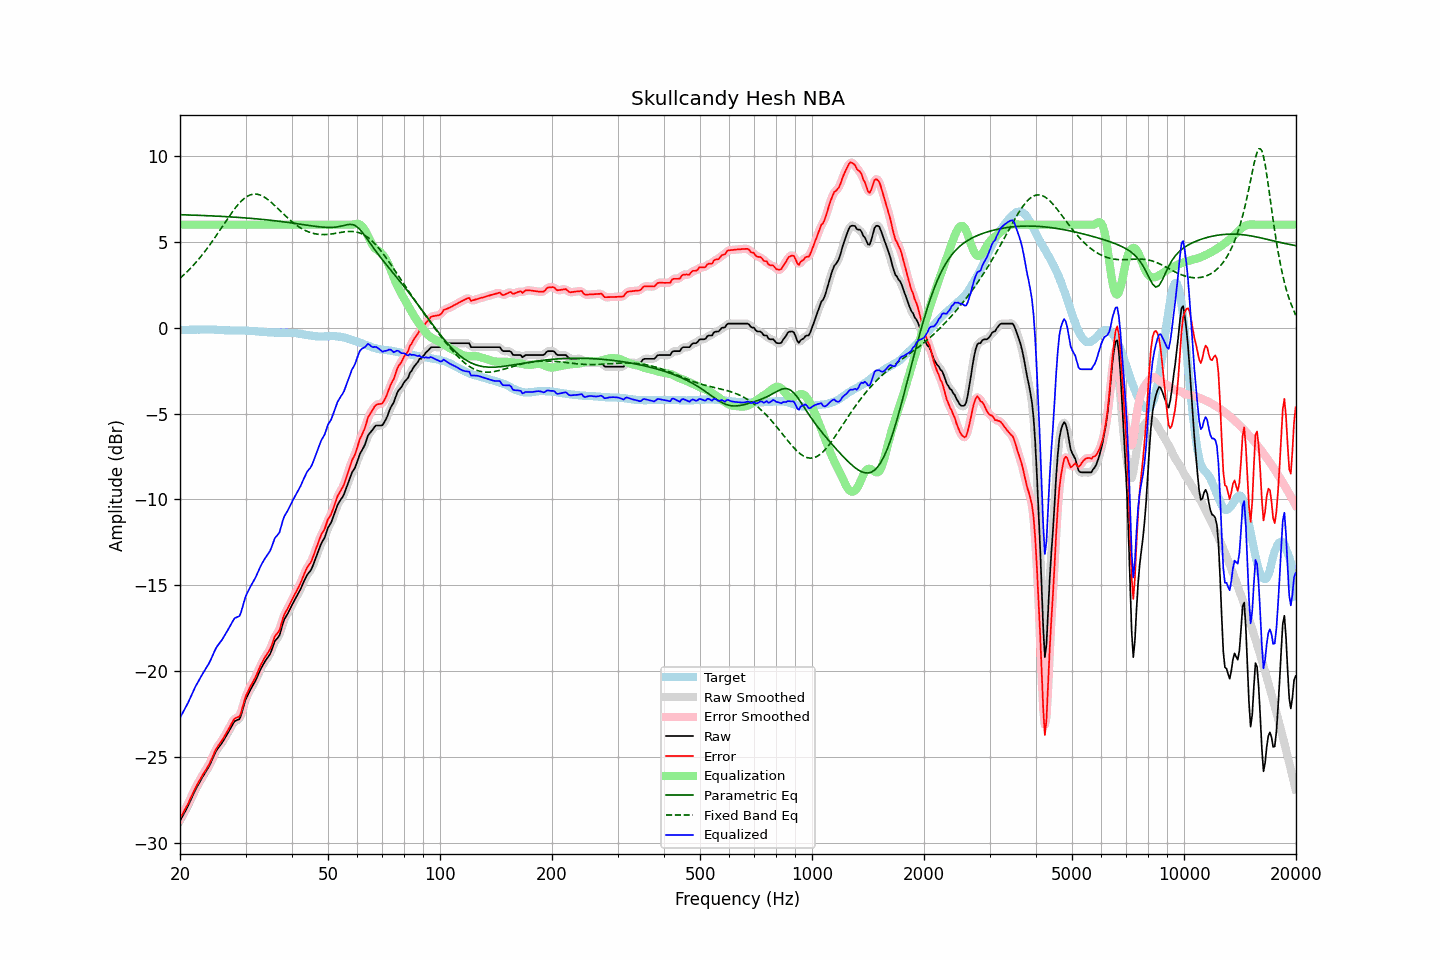

The data file committed next to this chart (first rows):
frequency, raw, error, smoothed, error_smoothed, equalization, parametric_eq, fixed_band_eq, equalized_raw, equalized_smoothed, target
20.00, -28.71, -28.58, -28.71, -28.58, 6.00, 6.58, 2.88, -22.71, -22.71, -0.13
20.20, -28.54, -28.41, -28.54, -28.41, 6.00, 6.58, 2.97, -22.54, -22.54, -0.13
20.40, -28.36, -28.23, -28.37, -28.25, 6.00, 6.58, 3.05, -22.36, -22.37, -0.13
20.61, -28.19, -28.07, -28.19, -28.07, 6.00, 6.57, 3.14, -22.19, -22.19, -0.12
20.81, -28.02, -27.90, -28.02, -27.90, 6.00, 6.57, 3.22, -22.02, -22.02, -0.12
21.02, -27.84, -27.72, -27.83, -27.71, 6.00, 6.57, 3.32, -21.84, -21.83, -0.12
21.23, -27.63, -27.51, -27.63, -27.52, 6.00, 6.56, 3.41, -21.63, -21.63, -0.12
21.44, -27.43, -27.32, -27.43, -27.31, 6.00, 6.56, 3.51, -21.43, -21.43, -0.11
21.66, -27.22, -27.11, -27.22, -27.11, 6.00, 6.56, 3.61, -21.22, -21.22, -0.11
21.87, -27.02, -26.91, -27.02, -26.91, 6.00, 6.55, 3.71, -21.02, -21.02, -0.11
22.09, -26.83, -26.72, -26.83, -26.72, 6.00, 6.55, 3.82, -20.83, -20.83, -0.11
22.31, -26.66, -26.56, -26.66, -26.55, 6.00, 6.55, 3.92, -20.66, -20.66, -0.10
22.54, -26.49, -26.38, -26.49, -26.38, 6.00, 6.54, 4.03, -20.49, -20.49, -0.11
22.76, -26.33, -26.23, -26.33, -26.22, 6.00, 6.54, 4.15, -20.33, -20.33, -0.10
22.99, -26.16, -26.06, -26.17, -26.06, 6.00, 6.54, 4.26, -20.16, -20.17, -0.10
23.22, -26.01, -25.91, -26.01, -25.90, 6.00, 6.53, 4.39, -20.01, -20.01, -0.10
23.45, -25.85, -25.75, -25.86, -25.75, 6.00, 6.53, 4.51, -19.85, -19.86, -0.10
23.69, -25.70, -25.60, -25.70, -25.60, 6.00, 6.52, 4.63, -19.70, -19.70, -0.10
23.92, -25.55, -25.45, -25.54, -25.44, 6.00, 6.52, 4.76, -19.55, -19.54, -0.10
24.16, -25.36, -25.25, -25.36, -25.25, 6.00, 6.52, 4.89, -19.36, -19.36, -0.11
24.40, -25.15, -25.04, -25.15, -25.04, 6.00, 6.51, 5.02, -19.15, -19.15, -0.11
24.65, -24.94, -24.84, -24.94, -24.83, 6.00, 6.51, 5.16, -18.94, -18.94, -0.11
24.89, -24.73, -24.61, -24.74, -24.63, 6.00, 6.50, 5.29, -18.73, -18.74, -0.12
25.14, -24.57, -24.45, -24.57, -24.45, 6.00, 6.50, 5.43, -18.57, -18.57, -0.12
25.39, -24.44, -24.31, -24.44, -24.31, 6.00, 6.49, 5.57, -18.44, -18.44, -0.13
25.65, -24.31, -24.18, -24.31, -24.18, 6.00, 6.49, 5.71, -18.31, -18.31, -0.13
25.91, -24.19, -24.05, -24.18, -24.04, 6.00, 6.48, 5.85, -18.19, -18.18, -0.14
26.16, -24.04, -23.90, -24.04, -23.90, 6.00, 6.48, 5.99, -18.04, -18.04, -0.14
26.43, -23.88, -23.73, -23.88, -23.74, 6.00, 6.47, 6.13, -17.88, -17.88, -0.15
26.69, -23.72, -23.57, -23.72, -23.57, 6.00, 6.47, 6.27, -17.72, -17.72, -0.15
26.96, -23.56, -23.41, -23.56, -23.40, 6.00, 6.46, 6.41, -17.56, -17.56, -0.15
27.23, -23.39, -23.24, -23.39, -23.23, 6.00, 6.46, 6.54, -17.39, -17.39, -0.15
27.50, -23.22, -23.06, -23.21, -23.05, 6.00, 6.45, 6.68, -17.22, -17.21, -0.16
27.77, -23.06, -22.89, -23.06, -22.90, 6.00, 6.45, 6.80, -17.06, -17.06, -0.17
28.05, -22.91, -22.75, -22.94, -22.78, 6.00, 6.44, 6.93, -16.91, -16.94, -0.16
28.33, -22.87, -22.71, -22.88, -22.72, 6.00, 6.43, 7.05, -16.87, -16.88, -0.16
28.62, -22.83, -22.67, -22.84, -22.68, 6.00, 6.43, 7.16, -16.83, -16.84, -0.16
28.90, -22.79, -22.63, -22.74, -22.58, 6.00, 6.42, 7.26, -16.79, -16.74, -0.16
29.19, -22.56, -22.40, -22.54, -22.38, 6.00, 6.41, 7.36, -16.56, -16.54, -0.16
29.48, -22.23, -22.07, -22.24, -22.08, 6.00, 6.41, 7.45, -16.23, -16.24, -0.16
29.78, -21.90, -21.74, -21.91, -21.75, 6.00, 6.40, 7.53, -15.90, -15.91, -0.16
30.08, -21.61, -21.43, -21.63, -21.46, 6.00, 6.39, 7.60, -15.61, -15.63, -0.17
30.38, -21.41, -21.24, -21.41, -21.23, 6.00, 6.39, 7.66, -15.41, -15.41, -0.18
30.68, -21.23, -21.05, -21.22, -21.04, 6.00, 6.38, 7.71, -15.23, -15.22, -0.18
30.99, -21.04, -20.85, -21.05, -20.86, 6.00, 6.37, 7.75, -15.04, -15.05, -0.19
31.30, -20.87, -20.68, -20.88, -20.69, 6.00, 6.36, 7.77, -14.87, -14.88, -0.19
31.61, -20.71, -20.51, -20.71, -20.51, 6.00, 6.35, 7.78, -14.71, -14.71, -0.20
31.93, -20.54, -20.34, -20.53, -20.33, 6.00, 6.35, 7.78, -14.54, -14.53, -0.20
32.24, -20.34, -20.12, -20.33, -20.12, 6.00, 6.34, 7.78, -14.34, -14.33, -0.21
32.57, -20.12, -19.90, -20.12, -19.90, 6.00, 6.33, 7.75, -14.12, -14.12, -0.23
32.89, -19.91, -19.68, -19.92, -19.69, 6.00, 6.32, 7.72, -13.91, -13.92, -0.23
33.22, -19.73, -19.50, -19.73, -19.50, 6.00, 6.31, 7.68, -13.73, -13.73, -0.23
33.55, -19.57, -19.33, -19.56, -19.32, 6.00, 6.30, 7.63, -13.57, -13.56, -0.24
33.89, -19.41, -19.16, -19.41, -19.17, 6.00, 6.29, 7.57, -13.41, -13.41, -0.25
34.23, -19.27, -19.02, -19.28, -19.02, 6.00, 6.28, 7.51, -13.27, -13.28, -0.25
34.57, -19.14, -18.87, -19.14, -18.88, 6.00, 6.27, 7.44, -13.14, -13.14, -0.27
34.92, -19.00, -18.73, -18.98, -18.71, 6.00, 6.26, 7.36, -13.00, -12.98, -0.27
35.27, -18.77, -18.50, -18.75, -18.48, 6.00, 6.25, 7.28, -12.77, -12.75, -0.27
35.62, -18.51, -18.24, -18.51, -18.24, 6.00, 6.24, 7.20, -12.51, -12.51, -0.27
35.97, -18.25, -17.96, -18.30, -18.02, 6.00, 6.23, 7.11, -12.25, -12.30, -0.29
... 635 more rows
